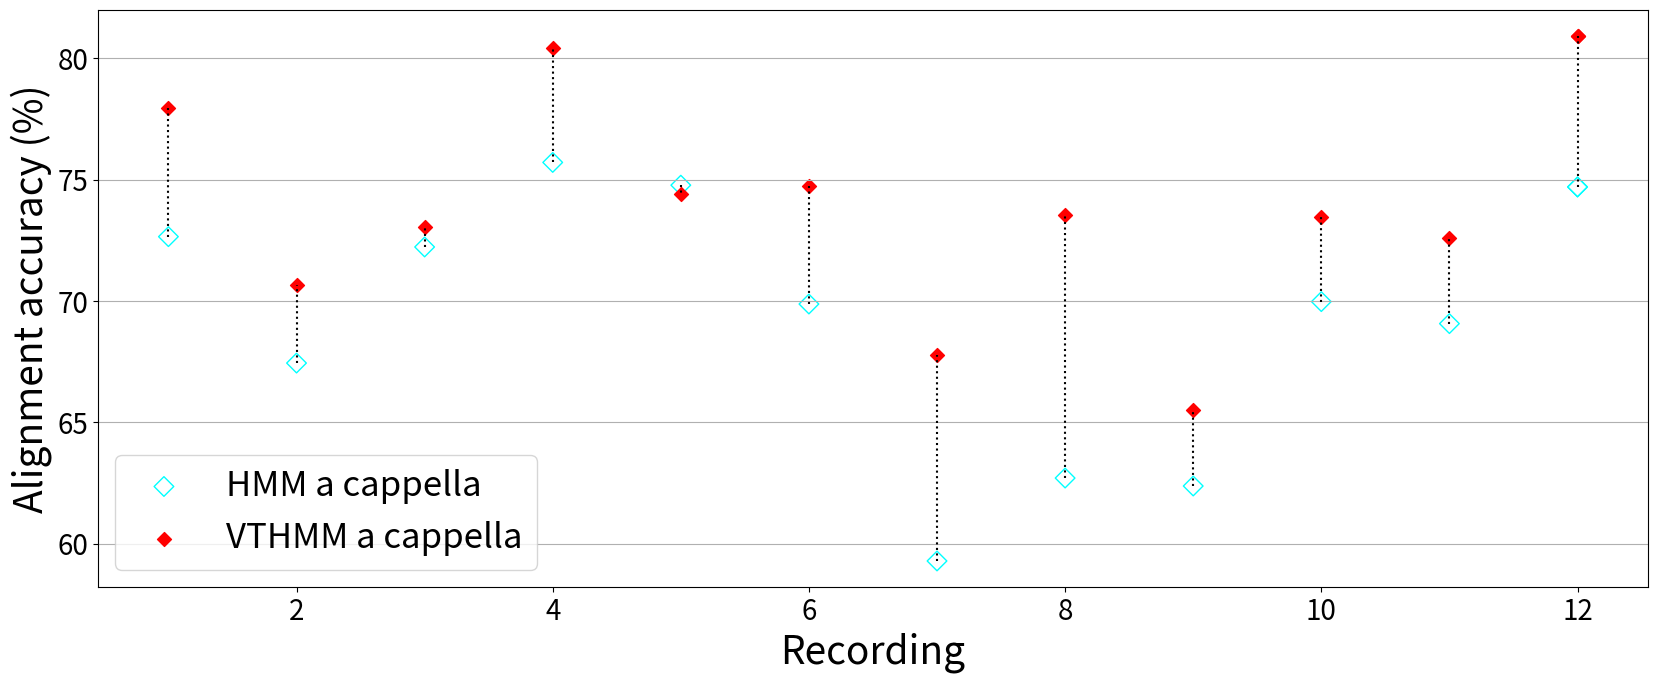

The matplotlib source for this figure: (Note: this script raises an exception after producing the figure.)
import matplotlib.pyplot as pyplot


# core dev read form here: with-SAZ
# /Users/<user>/Documents/Phd/UPF/withSAZ/turkish-makam-lyrics-2-audio-test-data-synthesis/rast--sarki--curcuna--nihansin_dideden--haci_faik_bey/alignError_2015-03-07--15-36-53.out
# scoreDev  = [0.86, 
# 0.84, 
# 0.90, 
#  0.80, 
# 0.69, 
#  0.94, 
#  0.88 - 0.002,
# 0.88, 
#  0.91,
#  0.92 - 0.002, 
#   0.87, 
#   0.92]



acapellaHMM = [

0.756490829974,
0.704393584405,
0.752236363131,
0.787080869236,
0.77770531142,
0.72872955498,
0.627838644833 - 0.005,
0.657009046317,
0.653730223343,
0.729722142547,
0.720651630304,
0.776972387971

]

acapellaVTHMM =  [
0.869704801244,
0.796500513883,
0.82067062319,
0.894287127171,
0.834204657829,
0.837431094783,
0.767743686088,
0.825394723462,
0.745095767979,
0.824637494555,
0.816065307666,
0.89919312463
]



import numpy as np
# scoreDev = 100*np.array(scoreDev) 

acapellaHMM = 100*(np.array(acapellaHMM) - 0.03)
acapellaVTHMM = 100*(np.array( acapellaVTHMM) -  0.09)
#acapellaVTHMMAcapella = 100*np.array( acapellaVTHMMAcapella)

 
# markers = ['d','v','8','H','s','h','D','^','p','H','v','<']

fig1 = pyplot.figure(figsize=(20,7.5))    

for i in range(len(acapellaHMM)):
    pyplot.scatter(i+1, acapellaHMM[i], marker='D', color='cyan', facecolors='none', s=100)
    pyplot.scatter(i+1, acapellaVTHMM[i], marker='D', color='red',  s=50)
    
    # connecting line
    pyplot.plot([i+1, i+1], [acapellaHMM[i], acapellaVTHMM[i]],  linestyle='dotted', color='black'  )


# put only last dot again. because of labeling
pyplot.scatter(i+1, acapellaHMM[i], marker='D', color='cyan', facecolors='none', s=100, label='HMM a cappella')
pyplot.scatter(i+1, acapellaVTHMM[i], marker='D', color='red', s=50, label='VTHMM a cappella')

pyplot.xlabel('Recording', fontsize=28)
pyplot.ylabel('Alignment accuracy (%)', fontsize=28)

pyplot.tick_params(axis='both', which='major', labelsize=20)
# pyplot.xlim([78,96])
# pyplot.ylim([50,100])

ax = pyplot.gca()
ax.yaxis.grid(True)

ax.legend(loc=3, fontsize=25)
fig1.savefig('/Users/<user>/Documents/Phd/UPF/voxforge/myScripts/AlignmentDuration/ISMIR_noteOnsets/scatterPlotCorrelation.png')